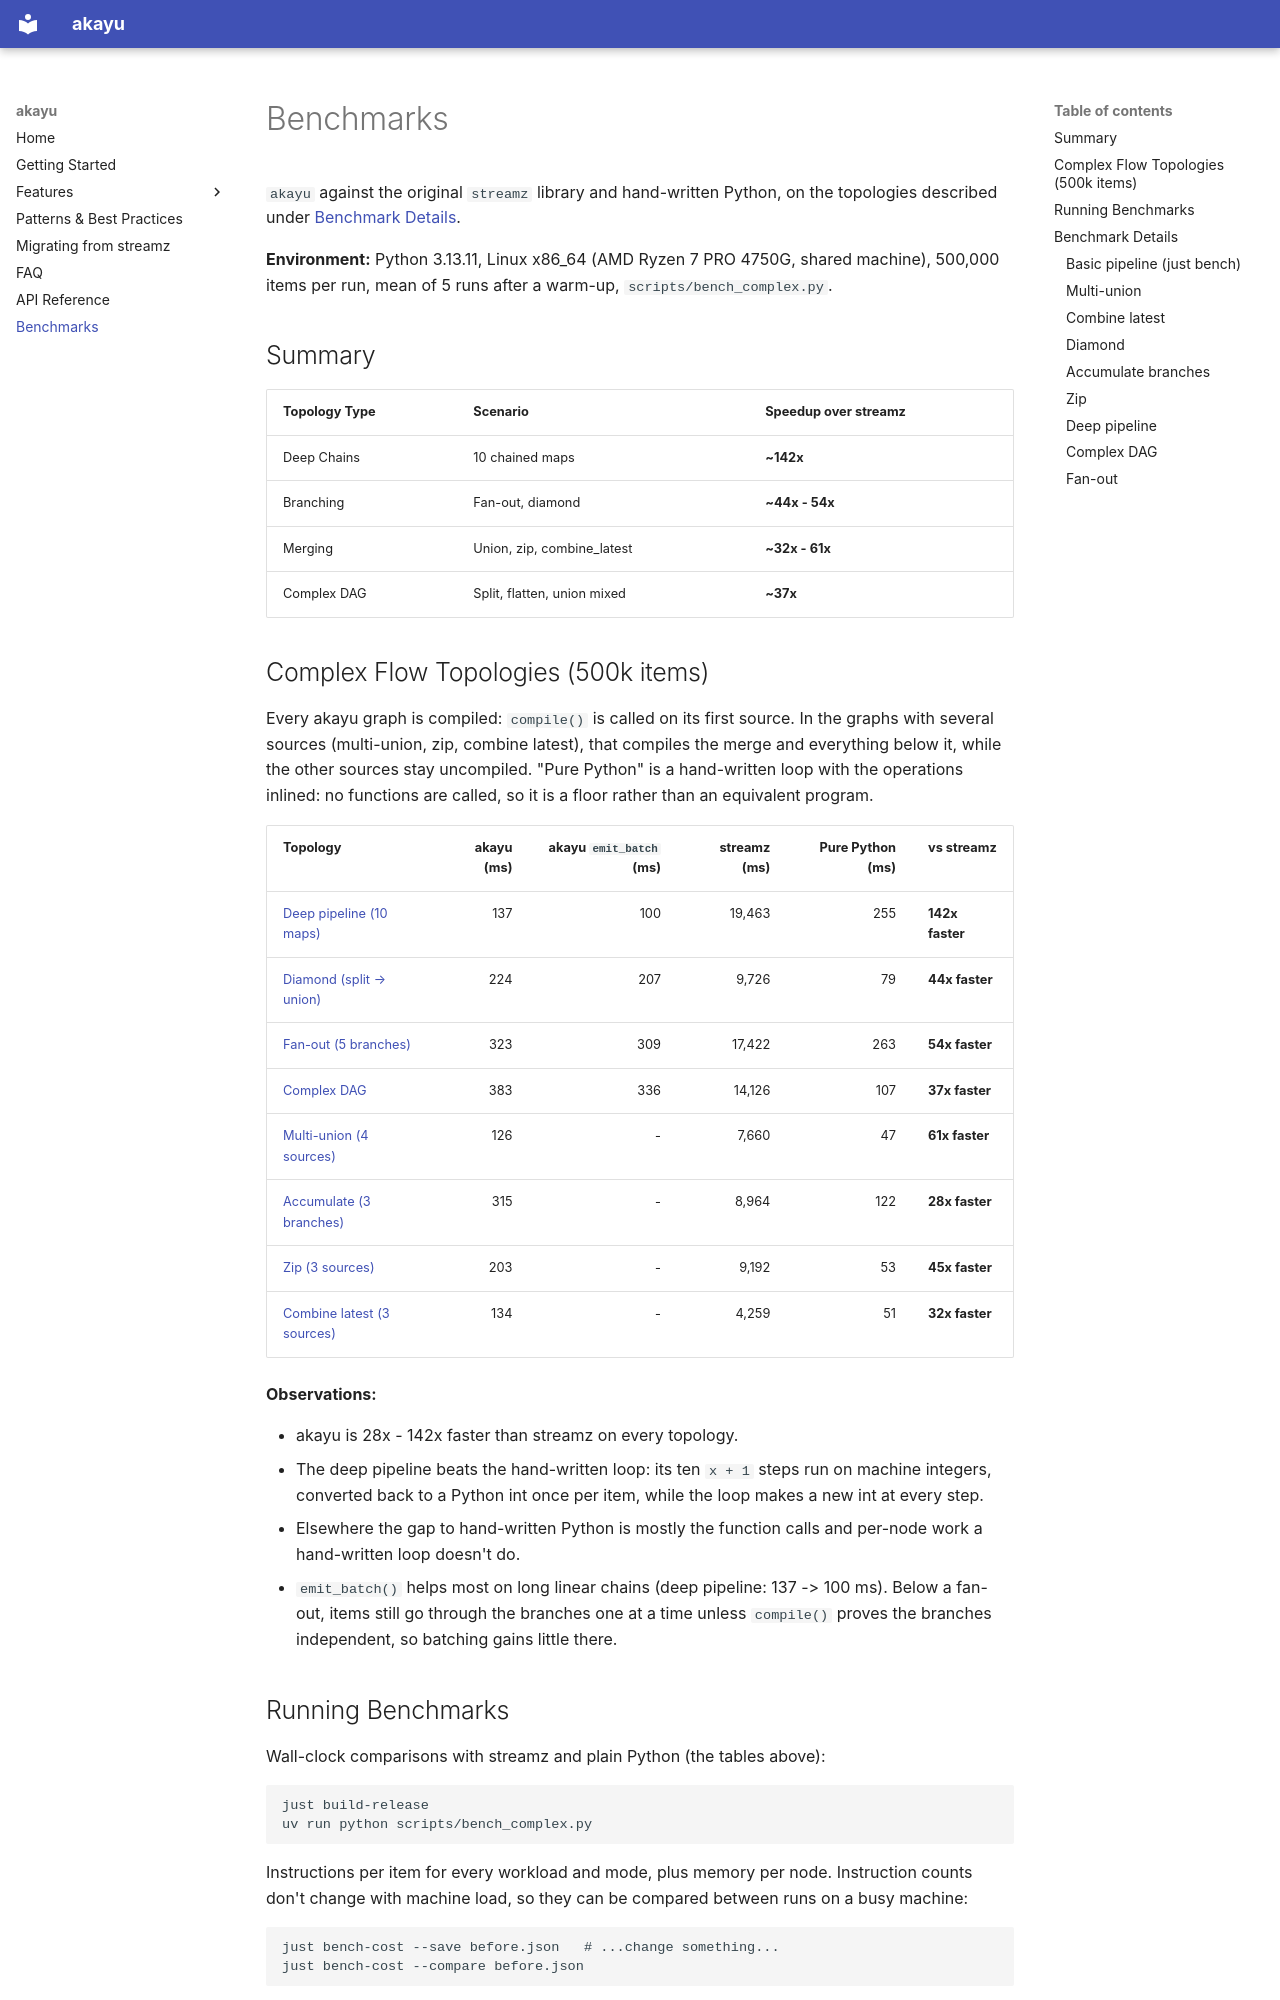

repository: IsaacTay/akayu · page: benchmarks/index.html · generator: mkdocs

# Benchmarks

`akayu` against the original `streamz` library and hand-written Python, on the topologies
described under [Benchmark Details](#benchmark-details).

**Environment:** Python 3.13.11, Linux x86_64 (AMD Ryzen 7 PRO 4750G, shared machine),
500,000 items per run, mean of 5 runs after a warm-up, `scripts/bench_complex.py`.

## Summary

| Topology Type | Scenario                    | Speedup over streamz |
| ------------- | --------------------------- | -------------------- |
| Deep Chains   | 10 chained maps             | **~142x**            |
| Branching     | Fan-out, diamond            | **~44x - 54x**       |
| Merging       | Union, zip, combine_latest  | **~32x - 61x**       |
| Complex DAG   | Split, flatten, union mixed | **~37x**             |
